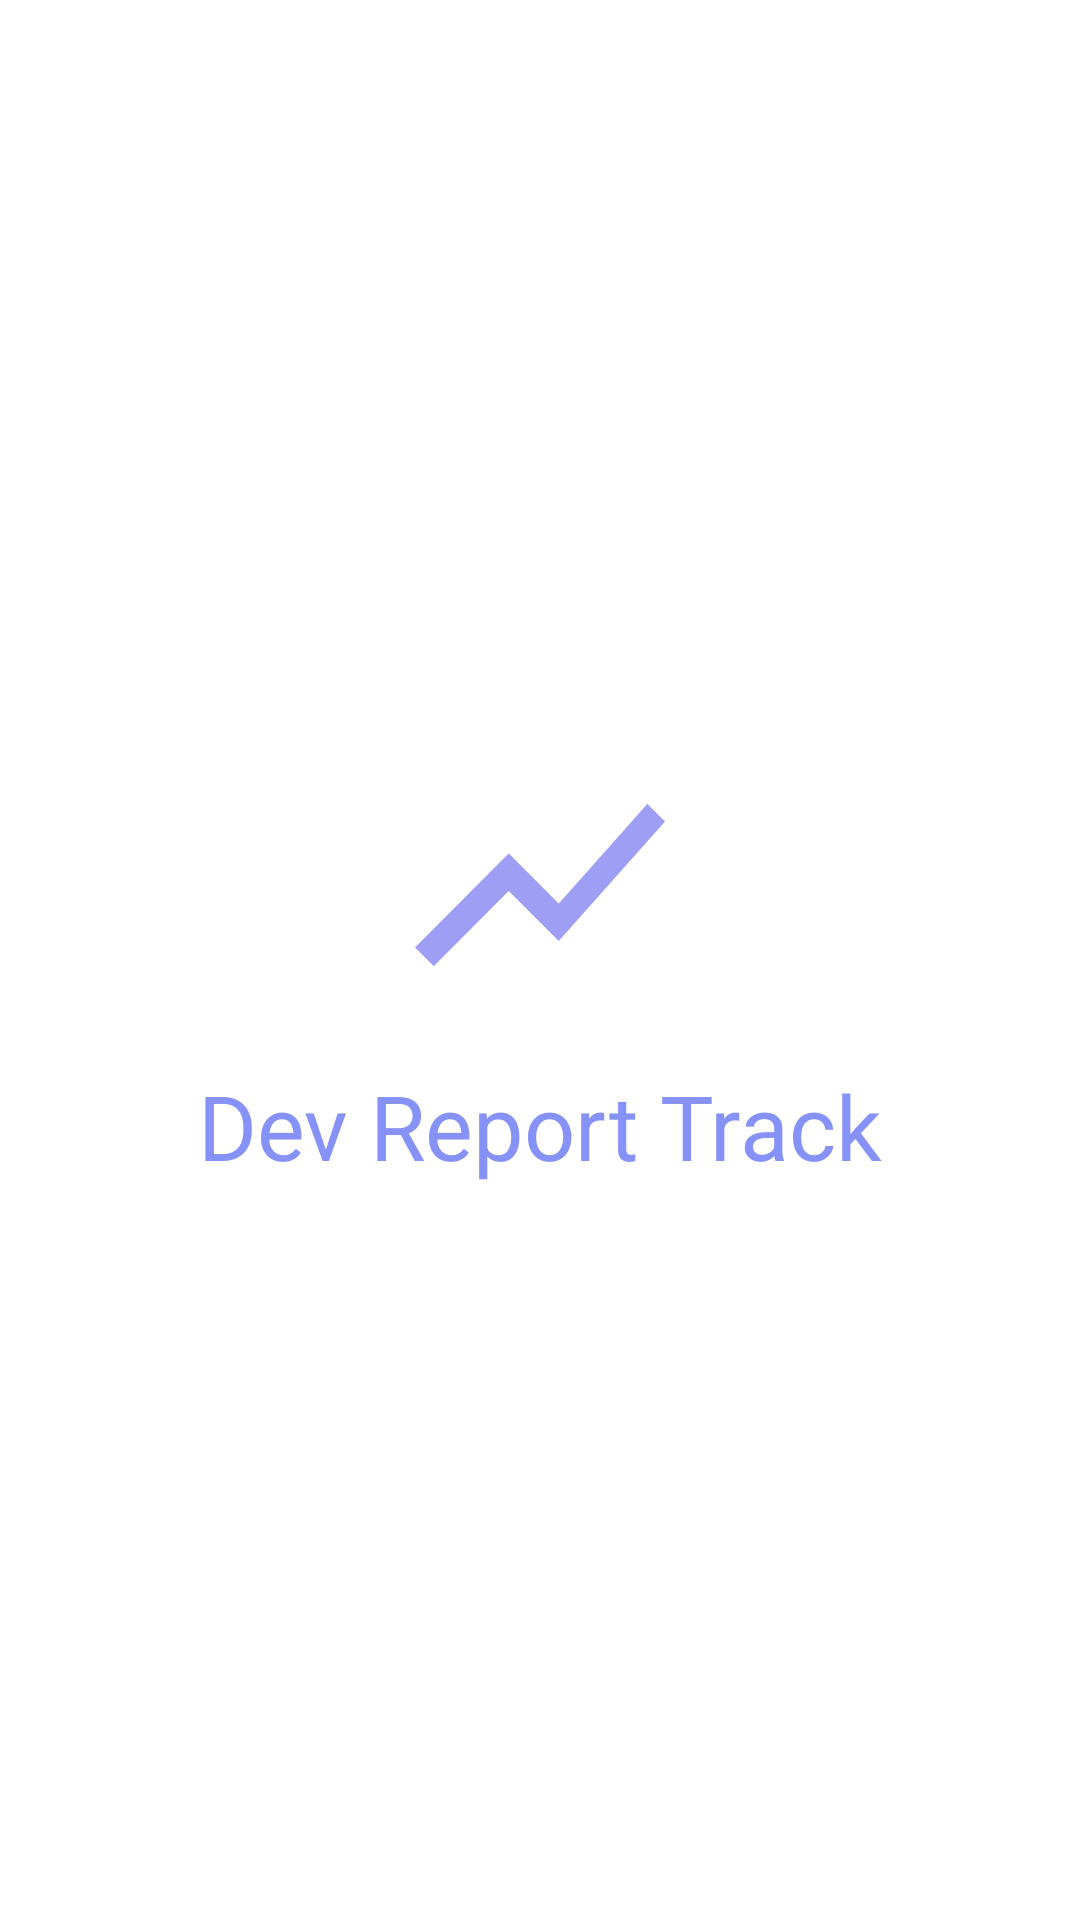

Reconstruct the res/layout file that produces this screen, plus the resources it refers to.
<!-- AndroidManifest.xml: application theme Theme.StoreDataRealtime -->
<!-- res/layout/activity_splash.xml -->
<?xml version="1.0" encoding="utf-8"?>
<androidx.constraintlayout.widget.ConstraintLayout xmlns:android="http://schemas.android.com/apk/res/android"
    xmlns:app="http://schemas.android.com/apk/res-auto"
    xmlns:tools="http://schemas.android.com/tools"
    android:layout_width="match_parent"
    android:layout_height="match_parent"
    tools:context=".Activities.SplashActivity">


    <LinearLayout
        android:layout_width="match_parent"
        android:layout_height="wrap_content"
        app:layout_constraintBottom_toBottomOf="parent"
        app:layout_constraintEnd_toEndOf="parent"
        app:layout_constraintStart_toStartOf="parent"
        app:layout_constraintTop_toTopOf="parent"
        android:orientation="vertical"
        android:gravity="center">

        <ImageView
            android:id="@+id/imageView"
            android:layout_width="100dp"
            android:layout_height="100dp"
            app:srcCompat="@drawable/baseline_show_chart_24" />

        <TextView
            android:id="@+id/textView"
            android:layout_width="wrap_content"
            android:layout_height="wrap_content"
            android:layout_marginTop="10dp"
            android:text="Dev Report Track"
            android:textColor="@color/lavender"
            android:textSize="30dp" />




    </LinearLayout>


</androidx.constraintlayout.widget.ConstraintLayout>
<!-- resources referenced by this layout -->
<resources>
  <color name="lavender">#8692f7</color>
  <!-- drawable baseline_show_chart_24 (drawable) -->
  <vector android:height="24dp" android:tint="#9E9EF5"
      android:viewportHeight="24" android:viewportWidth="24"
      android:width="24dp" xmlns:android="http://schemas.android.com/apk/res/android">
      <path android:fillColor="@android:color/white" android:pathData="M3.5,18.49l6,-6.01 4,4L22,6.92l-1.41,-1.41 -7.09,7.97 -4,-4L2,16.99z"/>
  </vector>
  <style name="Theme.StoreDataRealtime" parent="Theme.MaterialComponents.DayNight.DarkActionBar">
          
          <item name="colorPrimary">@color/lavender</item>
          <item name="colorPrimaryVariant">@color/lavender</item>
          <item name="colorOnPrimary">@color/white</item>
          
          <item name="colorSecondary">@color/teal_200</item>
          <item name="colorSecondaryVariant">@color/teal_700</item>
          <item name="colorOnSecondary">@color/black</item>
          
          <item name="android:statusBarColor">?attr/colorPrimaryVariant</item>
          
      </style>
  <color name="white">#FFFFFFFF</color>
  <color name="teal_200">#FF03DAC5</color>
  <color name="teal_700">#FF018786</color>
  <color name="black">#FF000000</color>
</resources>
